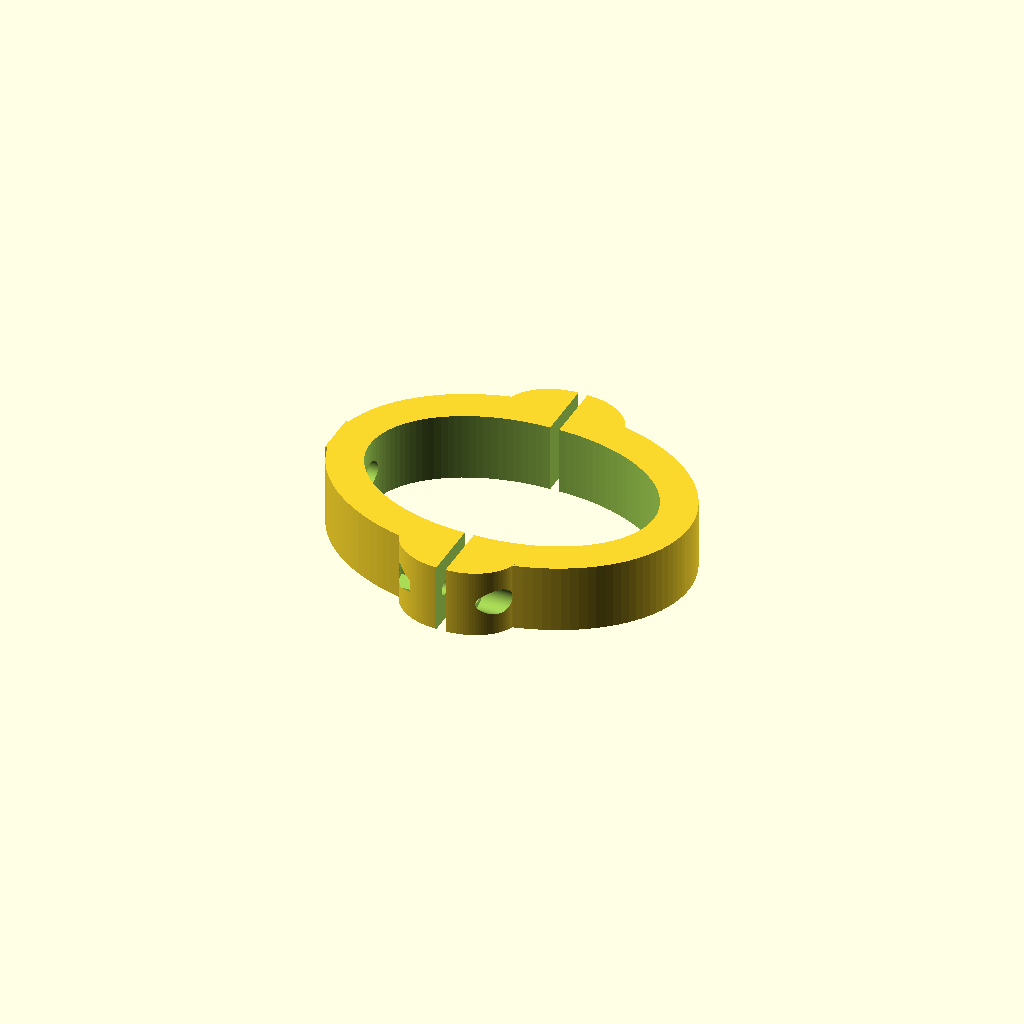
Cell 1 — every parameter at its default value.
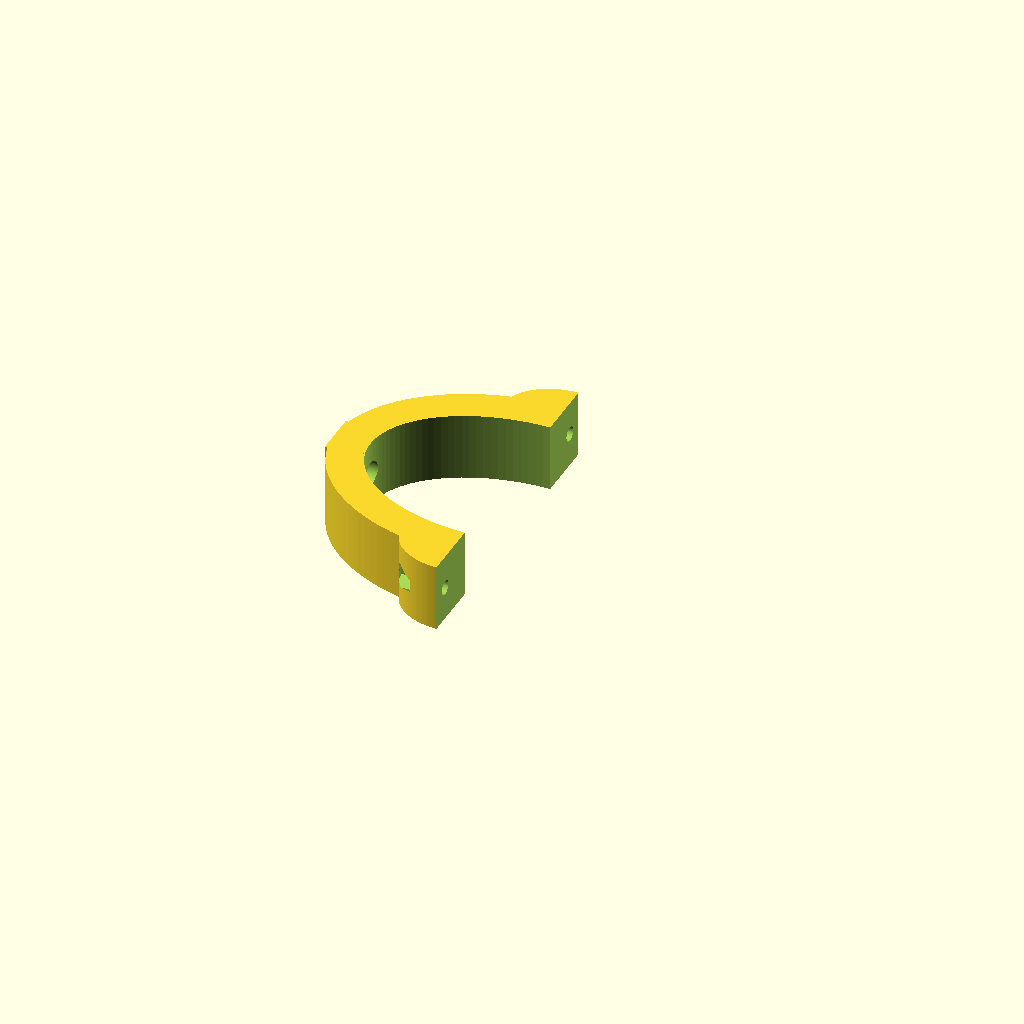
Cell 2: the same model with part = "first".
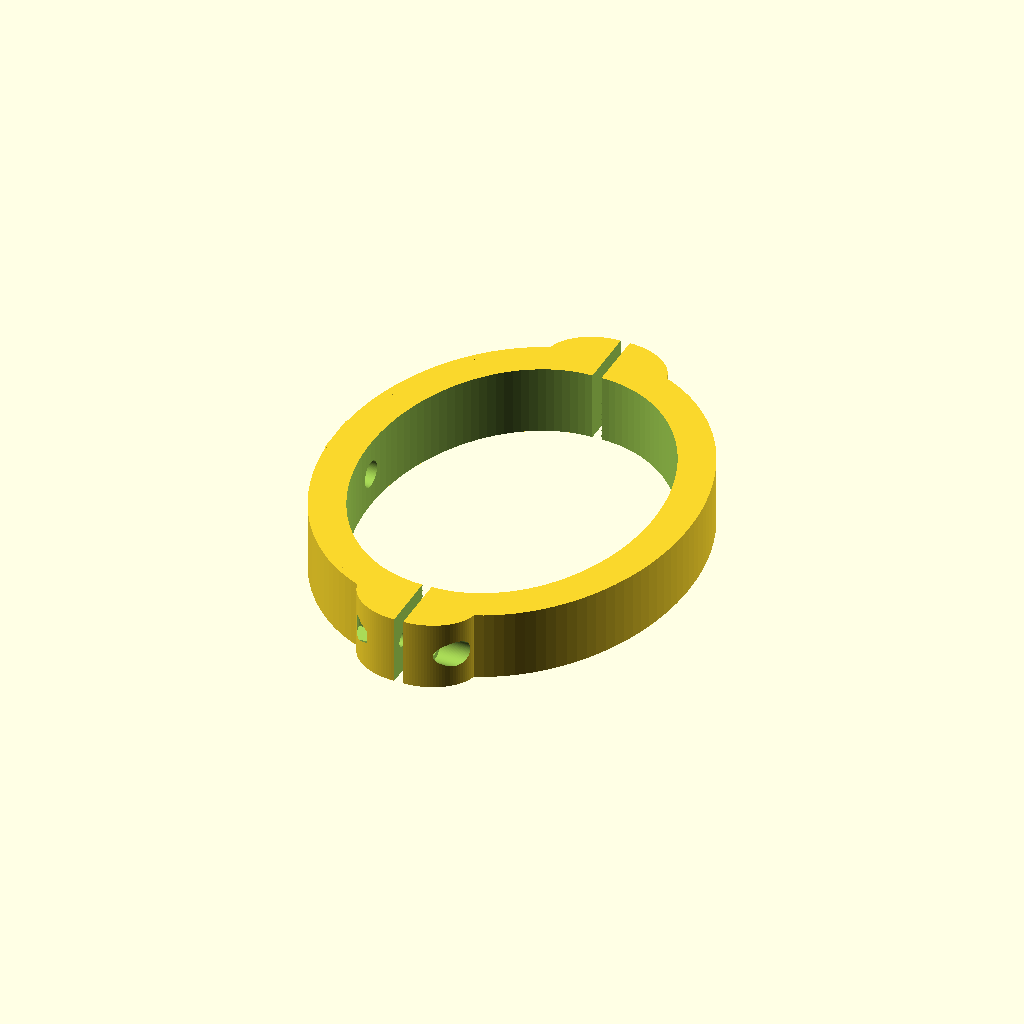
Cell 3: the same model with barOD1 = 80.
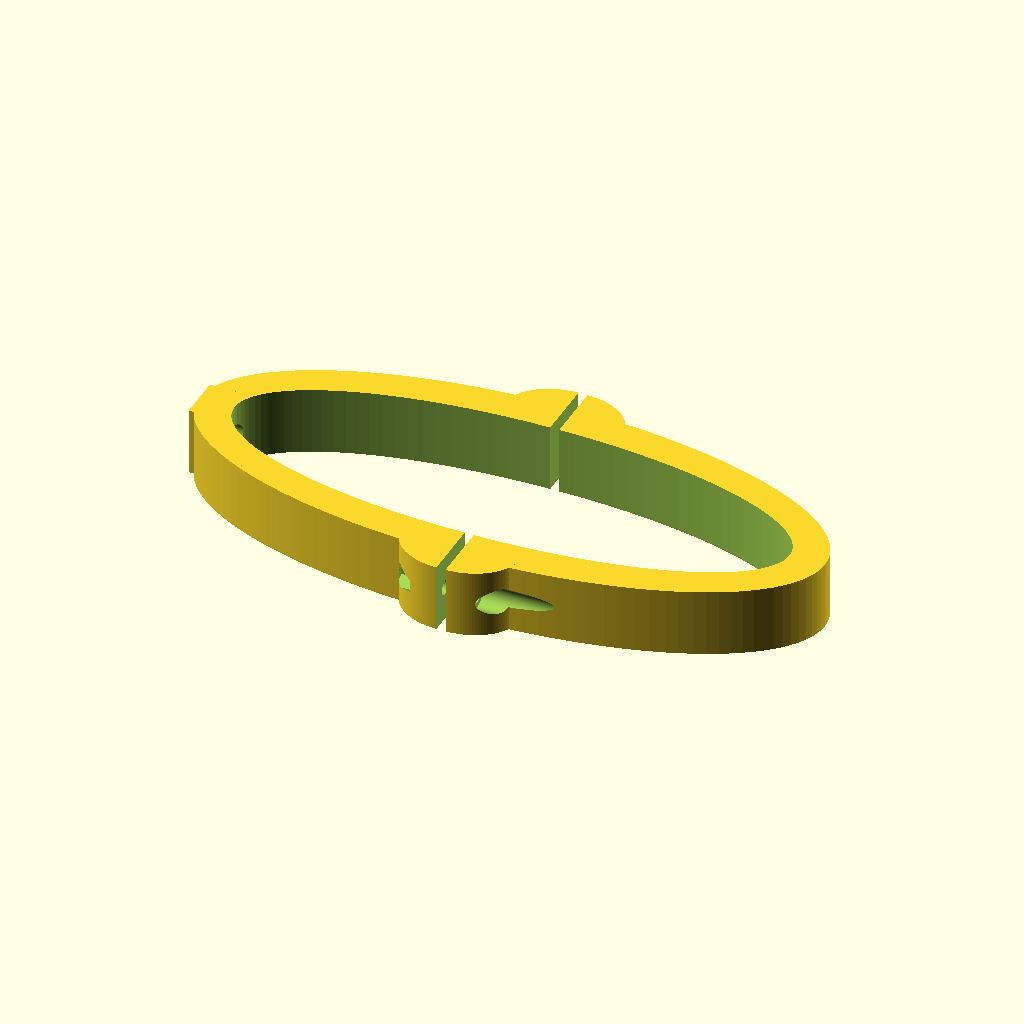
Cell 4 — barOD2 set to 120, the other parameters unchanged.
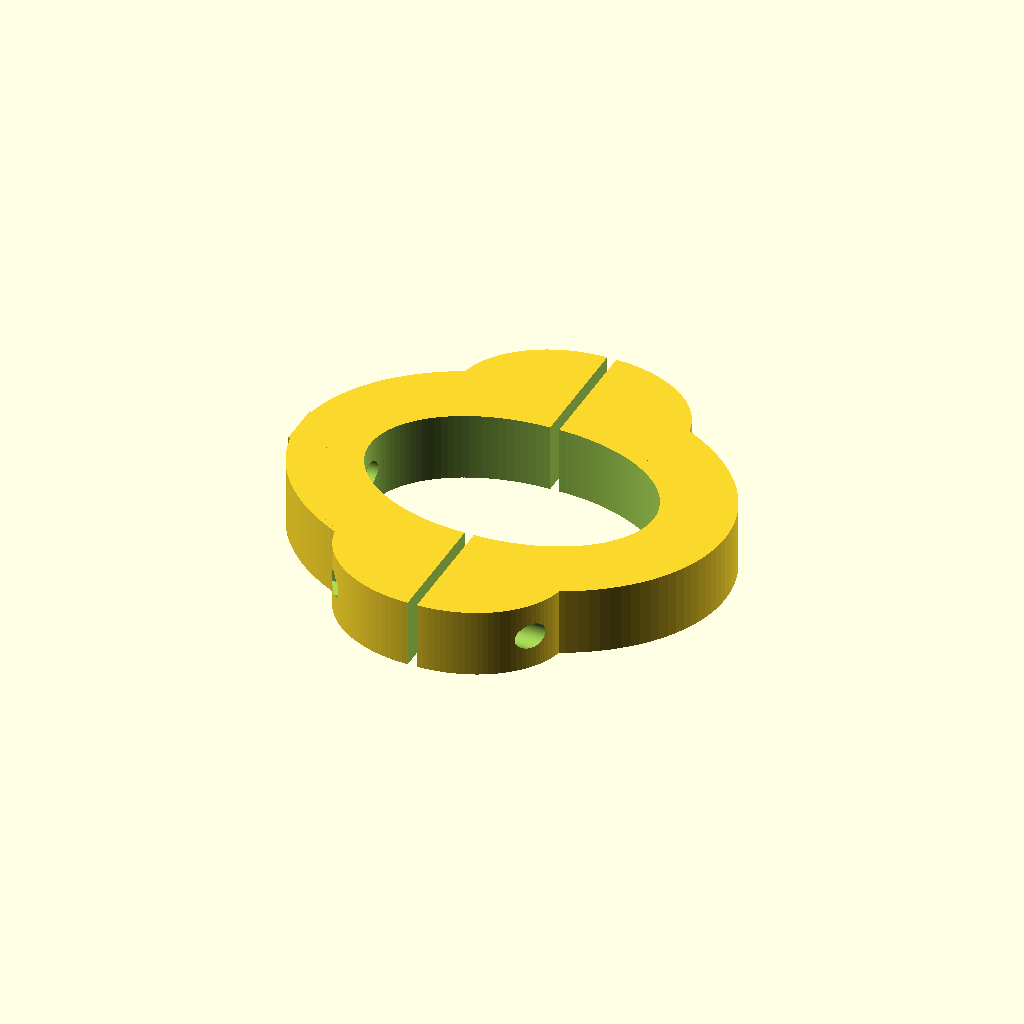
Cell 5: the same model with thickness = 16.
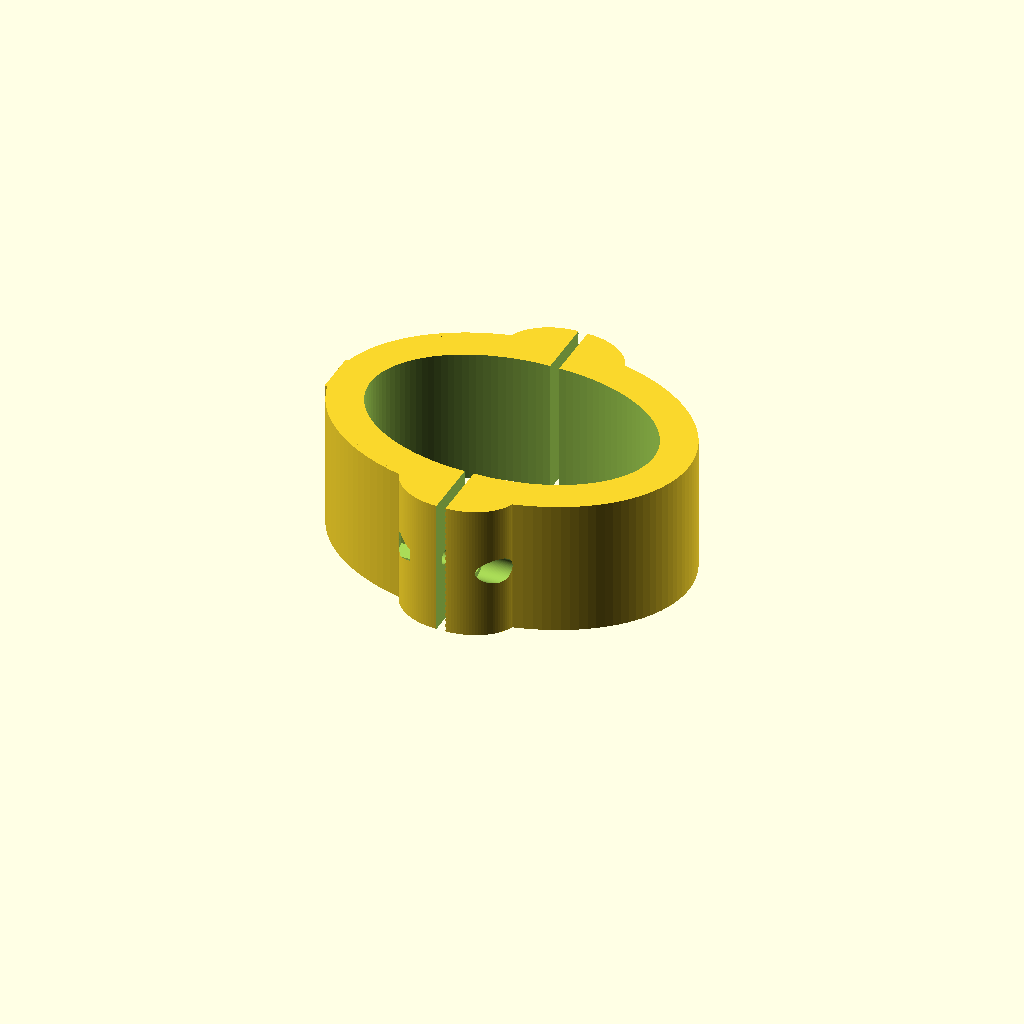
Cell 6 — height set to 30, the other parameters unchanged.
All cells are drawn from one camera (rotation 55°, 0°, 25°, orthographic, colour scheme Cornfield), so only the parameter changes between them.
Source of the model, inputs/thingiverse/files/thing-449056/Ellipse-bar-clamp/EllipseBarSupport.scad:
$fn=120;

// Which one would you like to see?
part = "both"; // [first:Left part,second:Right part,both:Both parts]

// Smaller diameter of the ellipse
barOD1 = 40;
// Larger diameter of the ellipse
barOD2 = 60;
// Thickness of the part
thickness = 8;
// Height of the part
height = 15;
// Screw diameter (M3=3)
screwOD = 3;
// Nut diameter (M3=5.5)
nutOD = 5.5;
// Nut height, usefull to compute holes depth
nutHeight = 3;
// Head height, usefull to compute holes depth
screwHeadHeight=2;
// Screw length, usefull to compute holes depth
screwLength = 12;
// Width of the top flat area
platformWidth = 10;
// Hole Clearance, 0.2 is good value, might be increased for some printers
holeClearance = 0.2;



print_part();

module print_part() {
	if ( part == "first" ) {
		part1();
	} else if ( part == "second") {
		part2();
	} else if ( part == "both" ) {
		both();
	} else {
		both();
	}
}


module ellipse( length, width, height, center = false) {
  scale( [1, width/length, 1] )
    cylinder( h=height, r=length/2, center=center );
}




module support() {
  difference() {
    union() {
      ellipse( barOD2+thickness*2, barOD1+thickness*2, height );  // Main body
      for (i = [-1, 1]) {  // Add small surface for screws
        translate( [0, (barOD1+thickness)/2*i, 0] )
          ellipse( thickness*3, thickness*2.4, height );
      }
      translate( [-barOD2/2-thickness, -platformWidth/2, 0] ) // Add a plane
        cube( [thickness, platformWidth, height] );
    };
    translate( [0, 0, -1] ) // Remove main bar
      ellipse( barOD2+holeClearance*2, barOD1+holeClearance*2, height+2 );
    // Remove support assembly screws
    for (i = [-1, 1]) {
      translate( [-thickness*3/2, (barOD1+thickness*2+screwOD)/2*i, height/2] )
        rotate( [0, 90, 0] )
          union() {
            cylinder( r=(screwOD+holeClearance)/2, h = barOD2 ); // Screw
            translate( [0, 0, screwLength*0.1] )  // Nut. 10% translation to help screwing
            cylinder( r=(nutOD+holeClearance)/2, h = thickness, $fn=6 );
            translate(  [0, 0,thickness-nutHeight+screwLength] )  // Head
              cylinder( r=(nutOD+holeClearance)/2, h = thickness*2 );
          }
    }
    // Remove object screw
    translate( [-barOD2/2+1, 0, height/2] ) rotate( [0, -90, 0] ) union() {
      cylinder( r=(screwOD+holeClearance)/2, h=thickness*2 );
      cylinder( r=(nutOD+holeClearance)/2, h=screwHeadHeight*2+1 );
    }
  }
}



module part1() {
  difference() {
    support();
    translate( [0, -barOD2*2, -barOD2*2] ) cube( barOD2*4 );
  }
}

module part2() {
  difference() {
    support();
    translate( [-barOD2*4, -barOD2*2, -barOD2*2] ) cube( barOD2*4 );
  }
}


module both() {
  part1();
  translate( [2, 0, 0] ) part2();
}
Customizer parameters (derived from the source; name, type, default, range or options):
part: string, default "both", options "first", "second", "both"
barOD1: number, default 40
barOD2: number, default 60
thickness: number, default 8
height: number, default 15
screwOD: number, default 3
nutOD: number, default 5.5
nutHeight: number, default 3
screwHeadHeight: number, default 2
screwLength: number, default 12
platformWidth: number, default 10
holeClearance: number, default 0.2
